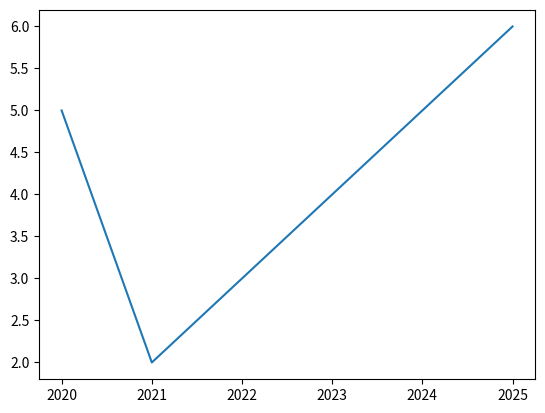

Reproduce this figure in Python.
import matplotlib.pyplot as plt
x = [2020, 2021 , 2022 , 2023 , 2024 , 2025]
y = [5, 2 ,3 ,4 , 5,6]
plt.plot(x , y)
plt.show()
